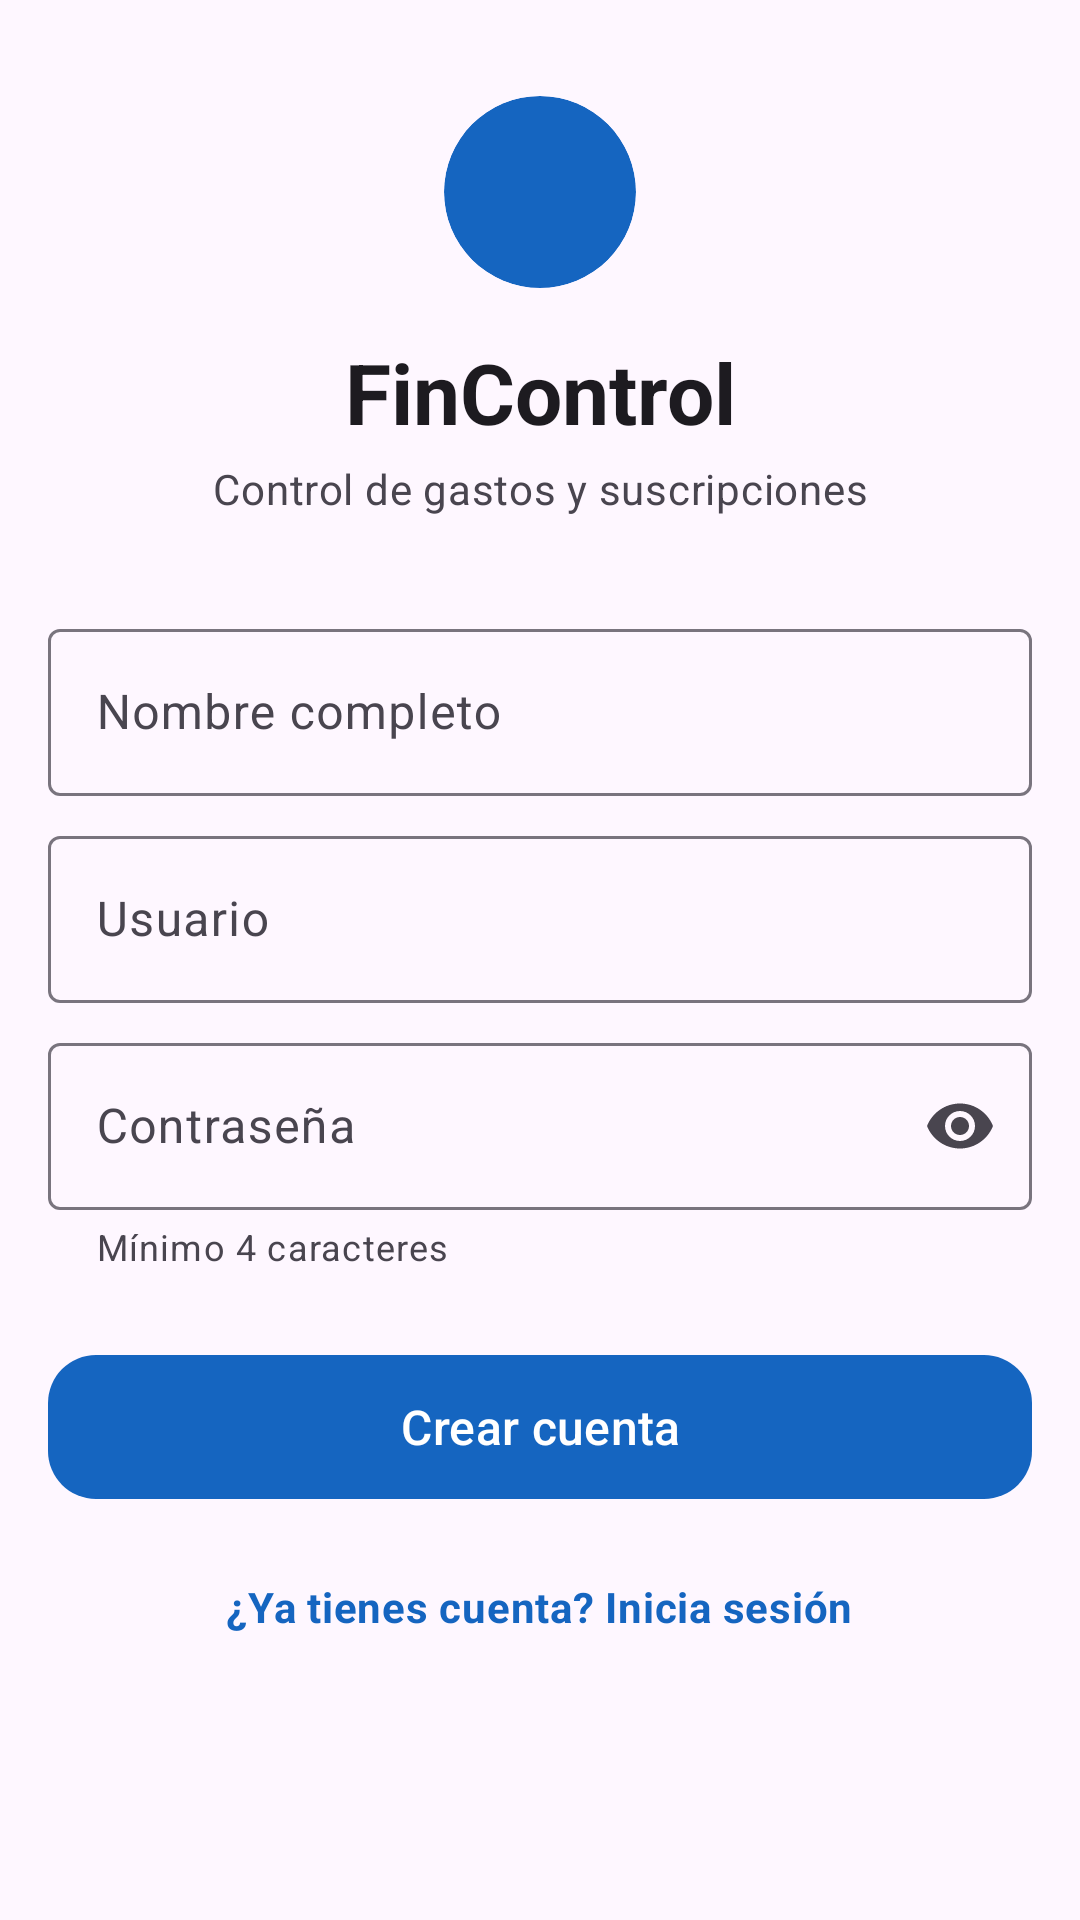

Write the Android layout XML for this screen, with the resource values it uses.
<!-- AndroidManifest.xml: application theme Theme.FinControl -->
<!-- res/layout/activity_register.xml -->
<?xml version="1.0" encoding="utf-8"?>
<ScrollView xmlns:android="http://schemas.android.com/apk/res/android"
    xmlns:app="http://schemas.android.com/apk/res-auto"
    android:id="@+id/root_register"
    android:layout_width="match_parent"
    android:layout_height="match_parent"
    android:background="?attr/colorSurface"
    android:clipToPadding="false"
    android:fillViewport="true">

    <LinearLayout
        android:layout_width="match_parent"
        android:layout_height="wrap_content"
        android:gravity="center_horizontal"
        android:orientation="vertical"
        android:paddingStart="16dp"
        android:paddingTop="24dp"
        android:paddingEnd="16dp"
        android:paddingBottom="32dp">

        
        <com.google.android.material.card.MaterialCardView
            android:layout_width="64dp"
            android:layout_height="64dp"
            android:layout_marginTop="8dp"
            app:cardBackgroundColor="?attr/colorPrimary"
            app:cardCornerRadius="32dp"
            app:cardElevation="0dp"
            app:strokeWidth="0dp">

            <ImageView
                android:layout_width="match_parent"
                android:layout_height="match_parent"
                android:contentDescription="@string/app_name"
                android:padding="16dp"
                android:src="@drawable/ic_wallet"
                app:tint="?attr/colorOnPrimary" />
        </com.google.android.material.card.MaterialCardView>

        <TextView
            android:id="@+id/tv_register_titulo"
            android:layout_width="match_parent"
            android:layout_height="wrap_content"
            android:layout_marginTop="16dp"
            android:gravity="center"
            android:text="@string/login_titulo"
            android:textColor="?attr/colorOnSurface"
            android:textSize="28sp"
            android:textStyle="bold" />

        <TextView
            android:id="@+id/tv_register_subtitulo"
            android:layout_width="match_parent"
            android:layout_height="wrap_content"
            android:layout_marginTop="4dp"
            android:gravity="center"
            android:text="@string/login_subtitulo"
            android:textAppearance="?attr/textAppearanceBodyMedium"
            android:textColor="?attr/colorOnSurfaceVariant" />

        <com.google.android.material.textfield.TextInputLayout
            android:id="@+id/layout_nombre"
            style="@style/Widget.Material3.TextInputLayout.OutlinedBox"
            android:layout_width="match_parent"
            android:layout_height="wrap_content"
            android:layout_marginTop="32dp"
            android:hint="@string/hint_nombre">

            <com.google.android.material.textfield.TextInputEditText
                android:id="@+id/et_nombre"
                android:layout_width="match_parent"
                android:layout_height="wrap_content"
                android:autofillHints="name"
                android:inputType="textPersonName"
                android:maxLength="50"
                android:maxLines="1"
                android:textAppearance="?attr/textAppearanceBodyLarge" />
        </com.google.android.material.textfield.TextInputLayout>

        <com.google.android.material.textfield.TextInputLayout
            android:id="@+id/layout_usuario"
            style="@style/Widget.Material3.TextInputLayout.OutlinedBox"
            android:layout_width="match_parent"
            android:layout_height="wrap_content"
            android:layout_marginTop="8dp"
            android:hint="@string/hint_usuario">

            <com.google.android.material.textfield.TextInputEditText
                android:id="@+id/et_usuario"
                android:layout_width="match_parent"
                android:layout_height="wrap_content"
                android:autofillHints="username"
                android:inputType="text"
                android:maxLength="30"
                android:maxLines="1"
                android:textAppearance="?attr/textAppearanceBodyLarge" />
        </com.google.android.material.textfield.TextInputLayout>

        <com.google.android.material.textfield.TextInputLayout
            android:id="@+id/layout_password"
            style="@style/Widget.Material3.TextInputLayout.OutlinedBox"
            android:layout_width="match_parent"
            android:layout_height="wrap_content"
            android:layout_marginTop="8dp"
            android:hint="@string/hint_password"
            app:endIconMode="password_toggle"
            app:helperText="@string/password_helper">

            <com.google.android.material.textfield.TextInputEditText
                android:id="@+id/et_password"
                android:layout_width="match_parent"
                android:layout_height="wrap_content"
                android:autofillHints="newPassword"
                android:inputType="textPassword"
                android:maxLength="64"
                android:maxLines="1"
                android:textAppearance="?attr/textAppearanceBodyLarge" />
        </com.google.android.material.textfield.TextInputLayout>

        <com.google.android.material.button.MaterialButton
            android:id="@+id/btn_registrar"
            android:layout_width="match_parent"
            android:layout_height="56dp"
            android:layout_marginTop="24dp"
            android:text="@string/btn_registrar"
            android:textAllCaps="false"
            android:textSize="16sp"
            app:cornerRadius="16dp" />

        <TextView
            android:id="@+id/tv_link_login"
            android:layout_width="wrap_content"
            android:layout_height="wrap_content"
            android:layout_marginTop="8dp"
            android:background="?attr/selectableItemBackground"
            android:clickable="true"
            android:focusable="true"
            android:gravity="center"
            android:minHeight="48dp"
            android:paddingStart="12dp"
            android:paddingTop="12dp"
            android:paddingEnd="12dp"
            android:paddingBottom="12dp"
            android:text="@string/ya_tiene_cuenta"
            android:textAppearance="?attr/textAppearanceBodyMedium"
            android:textColor="?attr/colorPrimary"
            android:textStyle="bold" />
    </LinearLayout>
</ScrollView>
<!-- resources referenced by this layout -->
<resources>
  <string name="app_name">FinControl</string>
  <string name="btn_registrar">Crear cuenta</string>
  <string name="hint_nombre">Nombre completo</string>
  <string name="hint_password">Contraseña</string>
  <string name="hint_usuario">Usuario</string>
  <string name="login_subtitulo">Control de gastos y suscripciones</string>
  <string name="login_titulo">FinControl</string>
  <string name="password_helper">Mínimo 4 caracteres</string>
  <string name="ya_tiene_cuenta">¿Ya tienes cuenta? Inicia sesión</string>
  <style name="Theme.FinControl" parent="Theme.Material3.DayNight.NoActionBar">
          <item name="colorPrimary">@color/primary</item>
          <item name="colorOnPrimary">@color/white</item>
          <item name="colorPrimaryDark">@color/primary_dark</item>
          <item name="colorPrimaryContainer">@color/primary_container</item>
          <item name="colorOnPrimaryContainer">@color/on_primary_container</item>
  
          <item name="colorSecondary">@color/secondary</item>
          <item name="colorOnSecondary">@color/white</item>
          <item name="colorSecondaryContainer">@color/secondary_container</item>
          <item name="colorOnSecondaryContainer">@color/on_secondary_container</item>
  
          <item name="colorError">@color/danger</item>
          <item name="colorOnError">@color/white</item>
  
          
          <item name="android:windowBackground">@color/window_background</item>
          <item name="android:windowLightStatusBar">true</item>
          <item name="android:windowLightNavigationBar">true</item>
      </style>
  <color name="primary">#1565C0</color>
  <color name="white">#FFFFFF</color>
  <color name="primary_dark">#0D47A1</color>
  <color name="primary_container">#E3F2FD</color>
  <color name="on_primary_container">#0D47A1</color>
  <color name="secondary">#00897B</color>
  <color name="secondary_container">#E0F2F1</color>
  <color name="on_secondary_container">#004D40</color>
  <color name="danger">#E53935</color>
  <color name="window_background">#FAFAFA</color>
</resources>
